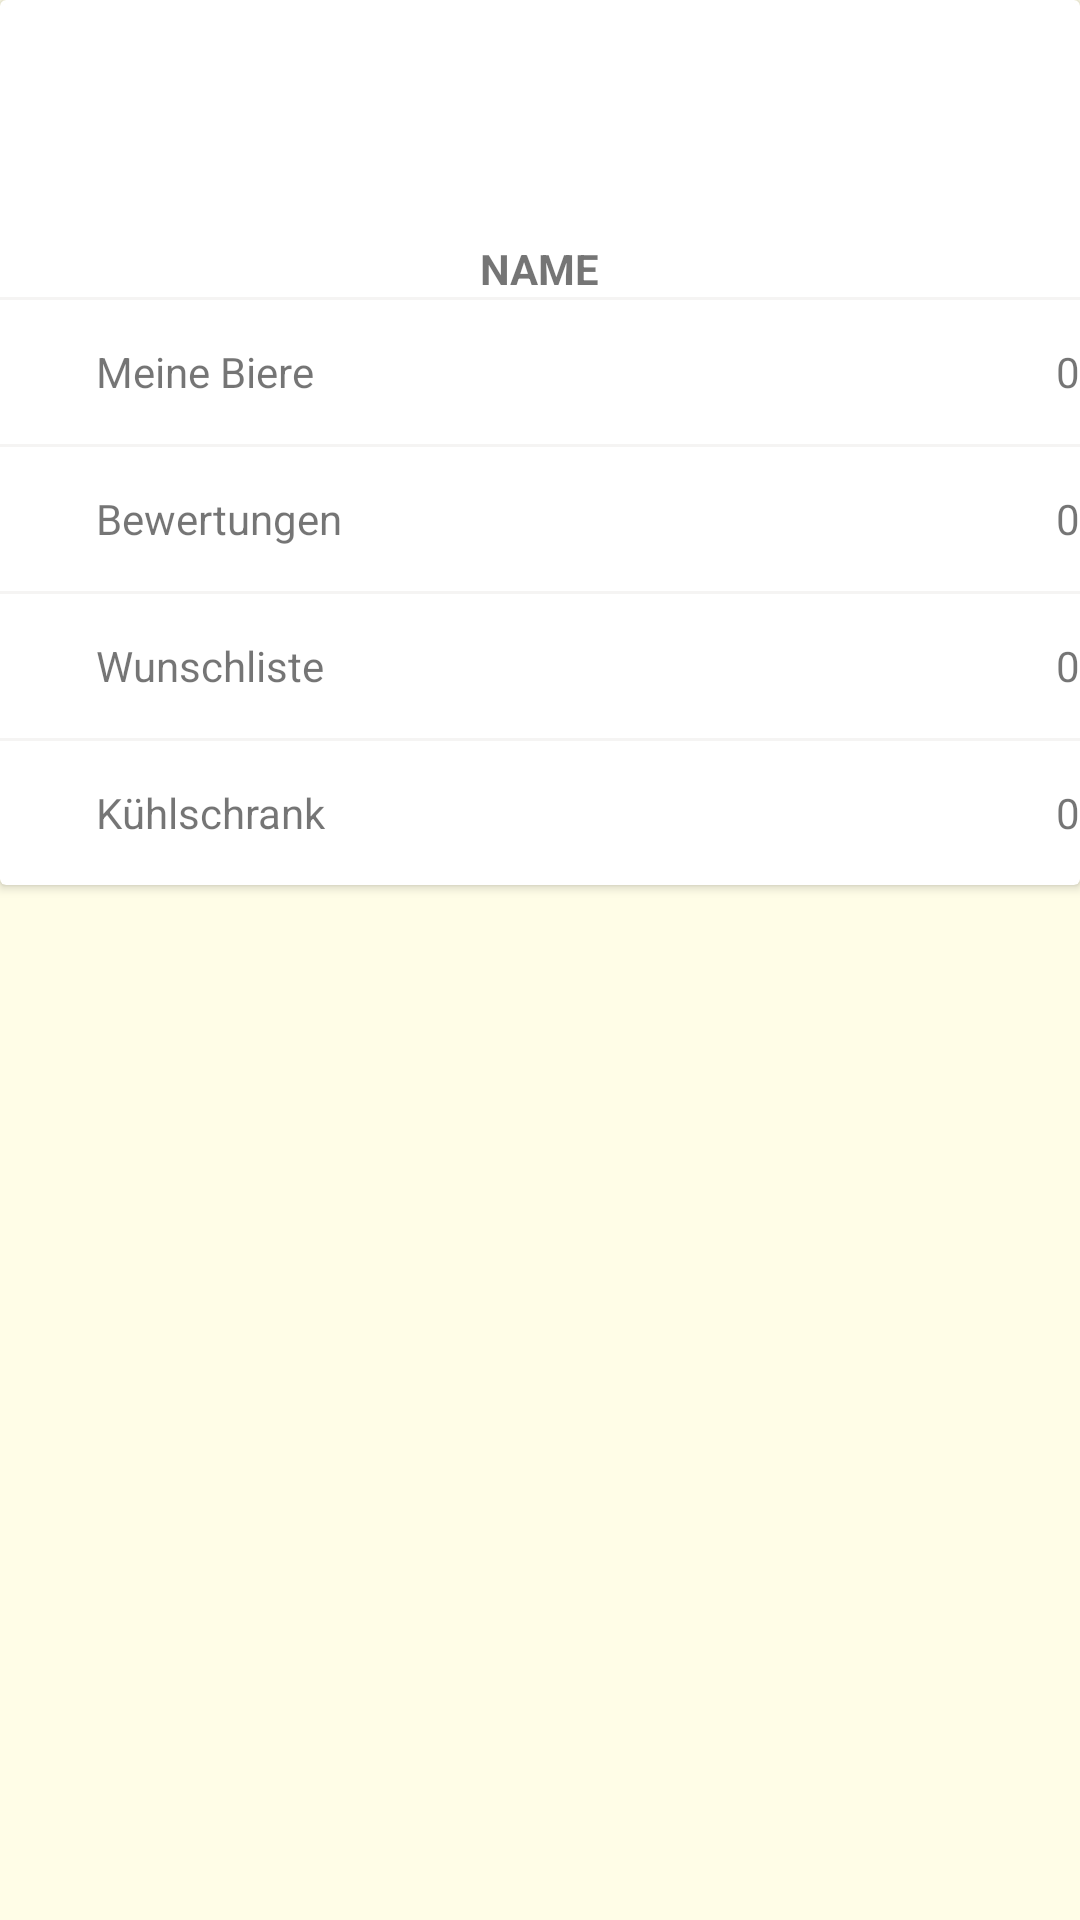

The Android layout XML behind this screen, and the referenced resources:
<!-- AndroidManifest.xml: application theme AppTheme -->
<!-- res/layout/fragment_profile_screen.xml -->
<?xml version="1.0" encoding="utf-8"?>
<androidx.core.widget.NestedScrollView xmlns:android="http://schemas.android.com/apk/res/android"
    xmlns:app="http://schemas.android.com/apk/res-auto"
    xmlns:tools="http://schemas.android.com/tools"
    tools:context=".presentation.profile.ProfileFragment"
    android:layout_width="match_parent"
    android:layout_height="match_parent"
    android:fillViewport="false">

    <androidx.cardview.widget.CardView
        android:id="@+id/cardview"
        android:layout_width="match_parent"
        android:layout_height="wrap_content"
        app:layout_constraintEnd_toEndOf="parent"
        app:layout_constraintStart_toStartOf="parent"
        app:layout_constraintTop_toTopOf="parent">

        <LinearLayout
            android:layout_width="match_parent"
            android:layout_height="wrap_content"
            android:orientation="vertical">

            <ImageView
                android:id="@+id/userProfileImageView"
                android:layout_width="80dp"
                android:layout_height="80dp"
                android:layout_gravity="center_horizontal"
                android:layout_marginTop="@dimen/default_margin"
                android:layout_marginBottom="@dimen/default_margin"
                android:contentDescription="@string/todo"
                tools:src="@tools:sample/avatars" />

            <TextView
                android:id="@+id/userProfileNameText"
                android:layout_width="wrap_content"
                android:layout_height="wrap_content"
                android:layout_gravity="center_horizontal"
                android:layout_marginBottom="@dimen/default_margin"
                android:text="Name"
                android:textAllCaps="true"
                android:textStyle="bold" />


            <View
                android:layout_width="match_parent"
                android:layout_height="1dp"
                android:background="#0f5d4037" />

            <LinearLayout

                android:id="@+id/myBeers"
                android:layout_width="match_parent"
                android:layout_height="48dp"
                android:background="?android:attr/selectableItemBackground"
                android:clickable="true"
                android:orientation="horizontal"
                android:focusable="true">

                <ImageView
                    android:layout_width="24dp"
                    android:layout_height="24dp"

                    android:layout_gravity="center_vertical"
                    android:layout_marginStart="@dimen/minimum_margin"
                    app:srcCompat="@drawable/ic_bottle" />

                <TextView
                    android:layout_width="0dp"
                    android:layout_height="wrap_content"
                    android:layout_gravity="center_vertical"
                    android:layout_marginStart="8dp"
                    android:layout_weight="1"
                    android:text="Meine Biere" />


                <TextView
                    android:id="@+id/currencyText"
                    android:layout_width="wrap_content"
                    android:layout_height="wrap_content"
                    android:layout_gravity="center_vertical"
                    android:layout_marginEnd="@dimen/default_margin"
                    android:text="0" />
            </LinearLayout>

            <View
                android:layout_width="match_parent"
                android:layout_height="1dp"
                android:background="#0f5d4037" />

            <LinearLayout

                android:id="@+id/myRatings"
                android:layout_width="match_parent"
                android:layout_height="48dp"
                android:background="?android:attr/selectableItemBackground"
                android:clickable="true"
                android:orientation="horizontal"
                android:focusable="true">

                <ImageView
                    android:layout_width="24dp"
                    android:layout_height="24dp"

                    android:layout_gravity="center_vertical"
                    android:layout_marginStart="@dimen/minimum_margin"
                    app:srcCompat="@drawable/ic_star_brown_24dp" />

                <TextView
                    android:layout_width="0dp"
                    android:layout_height="wrap_content"
                    android:layout_gravity="center_vertical"
                    android:layout_marginStart="8dp"
                    android:layout_weight="1"
                    android:text="Bewertungen" />


                <TextView
                    android:id="@+id/myRatingsCount"
                    android:layout_width="wrap_content"
                    android:layout_height="wrap_content"
                    android:layout_gravity="center_vertical"
                    android:layout_marginEnd="@dimen/default_margin"
                    android:text="0" />
            </LinearLayout>


            <View
                android:layout_width="match_parent"
                android:layout_height="1dp"
                android:background="#0f5d4037" />

            <LinearLayout

                android:id="@+id/myWishlist"
                android:layout_width="match_parent"
                android:layout_height="48dp"
                android:background="?android:attr/selectableItemBackground"
                android:clickable="true"
                android:orientation="horizontal"
                android:focusable="true">

                <ImageView
                    android:layout_width="24dp"
                    android:layout_height="24dp"

                    android:layout_gravity="center_vertical"
                    android:layout_marginStart="@dimen/minimum_margin"
                    app:srcCompat="@drawable/ic_bookmark_brown_24dp" />

                <TextView
                    android:layout_width="0dp"
                    android:layout_height="wrap_content"
                    android:layout_gravity="center_vertical"
                    android:layout_marginStart="8dp"
                    android:layout_weight="1"
                    android:text="Wunschliste" />


                <TextView
                    android:id="@+id/myWishlistCount"
                    android:layout_width="wrap_content"
                    android:layout_height="wrap_content"
                    android:layout_gravity="center_vertical"
                    android:layout_marginEnd="@dimen/default_margin"
                    android:text="0" />
            </LinearLayout>


            <View
                android:layout_width="match_parent"
                android:layout_height="1dp"
                android:background="#0f5d4037" />

            <LinearLayout

                android:id="@+id/myFridge"
                android:layout_width="match_parent"
                android:layout_height="48dp"
                android:background="?android:attr/selectableItemBackground"
                android:clickable="true"
                android:orientation="horizontal"
                android:focusable="true">

                <ImageView
                    android:layout_width="24dp"
                    android:layout_height="24dp"

                    android:layout_gravity="center_vertical"
                    android:layout_marginStart="@dimen/minimum_margin"
                    app:srcCompat="@drawable/ic_refrigerator" />

                <TextView
                    android:layout_width="0dp"
                    android:layout_height="wrap_content"
                    android:layout_gravity="center_vertical"
                    android:layout_marginStart="8dp"
                    android:layout_weight="1"
                    android:text="Kühlschrank" />


                <TextView
                    android:id="@+id/myFridgeCount"
                    android:layout_width="wrap_content"
                    android:layout_height="wrap_content"
                    android:layout_gravity="center_vertical"
                    android:layout_marginEnd="@dimen/default_margin"
                    android:text="0" />
            </LinearLayout>
        </LinearLayout>

    </androidx.cardview.widget.CardView>
</androidx.core.widget.NestedScrollView>
<!-- resources referenced by this layout -->
<resources>
  <string name="todo">TODO</string>
  <style name="AppTheme" parent="Theme.AppCompat.Light.NoActionBar">
          <item name="colorPrimary">@color/colorPrimary</item>
          <item name="colorPrimaryDark">@color/colorPrimaryDark</item>
          <item name="colorAccent">@color/colorAccent</item>
          <item name="android:windowBackground">@color/windowBackgroundColor</item>
  
          
          <item name="android:windowActivityTransitions">true</item>
  
          
          <item name="android:windowSharedElementEnterTransition">@transition/change_view_transform</item>
          <item name="android:windowSharedElementExitTransition">@transition/change_view_transform</item>
      </style>
  <color name="colorPrimary">#fdd835</color>
  <color name="colorPrimaryDark">#c6a700</color>
  <color name="colorAccent">#5d4037</color>
  <color name="windowBackgroundColor">#fffde7</color>
</resources>
